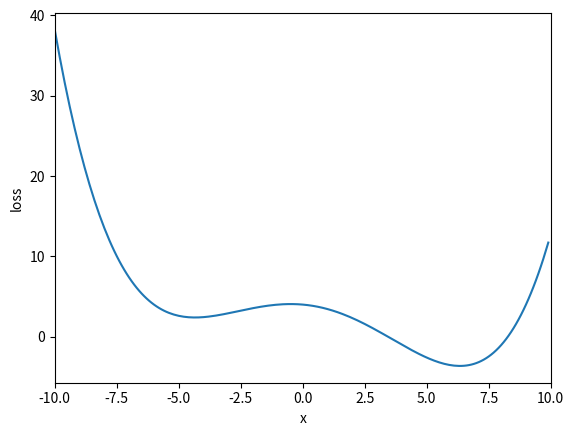

Reproduce this figure in Python.
import matplotlib.pyplot as plt
import numpy as np 
from matplotlib.animation import FuncAnimation
import matplotlib.animation as animation 

fig = plt.figure()
ax = plt.axes(xlim=(-10, 10))
start_x = -8
learning_rate=0.3

def loss_func(x):
    return (1/200)*(x-9)*(x)*(x+1)*(x+6) + 4

def loss_gradient(x):
    return (1/100)*(2*np.power(x, 3) - 3*np.power(x, 2) - 57 * x - 27)

xrange = np.arange(-10, 10, 0.1)
loss_array = []

for x in xrange:
    loss = loss_func(x)
    loss_array.append(loss)

ax.plot(xrange, loss_array)
ax.set_xlabel('x')
ax.set_ylabel('loss')

train_x = []
beta = 0.999
s = 0

for i in range(100):
    if i == 0:
        pass
    else:
        dL_dx = loss_gradient(start_x)
        s = beta * s + (1-beta) * dL_dx**2
        start_x = start_x - learning_rate * (1/(np.sqrt(s) + 1e-10)) * dL_dx
    train_x.append(start_x)

redDot, = ax.plot([], [], 'ro')

def animate(frame):
    loss = loss_func(frame)
    redDot.set_data(frame, loss)
    return redDot

ani = FuncAnimation(fig, animate, frames=train_x)
plt.show()
